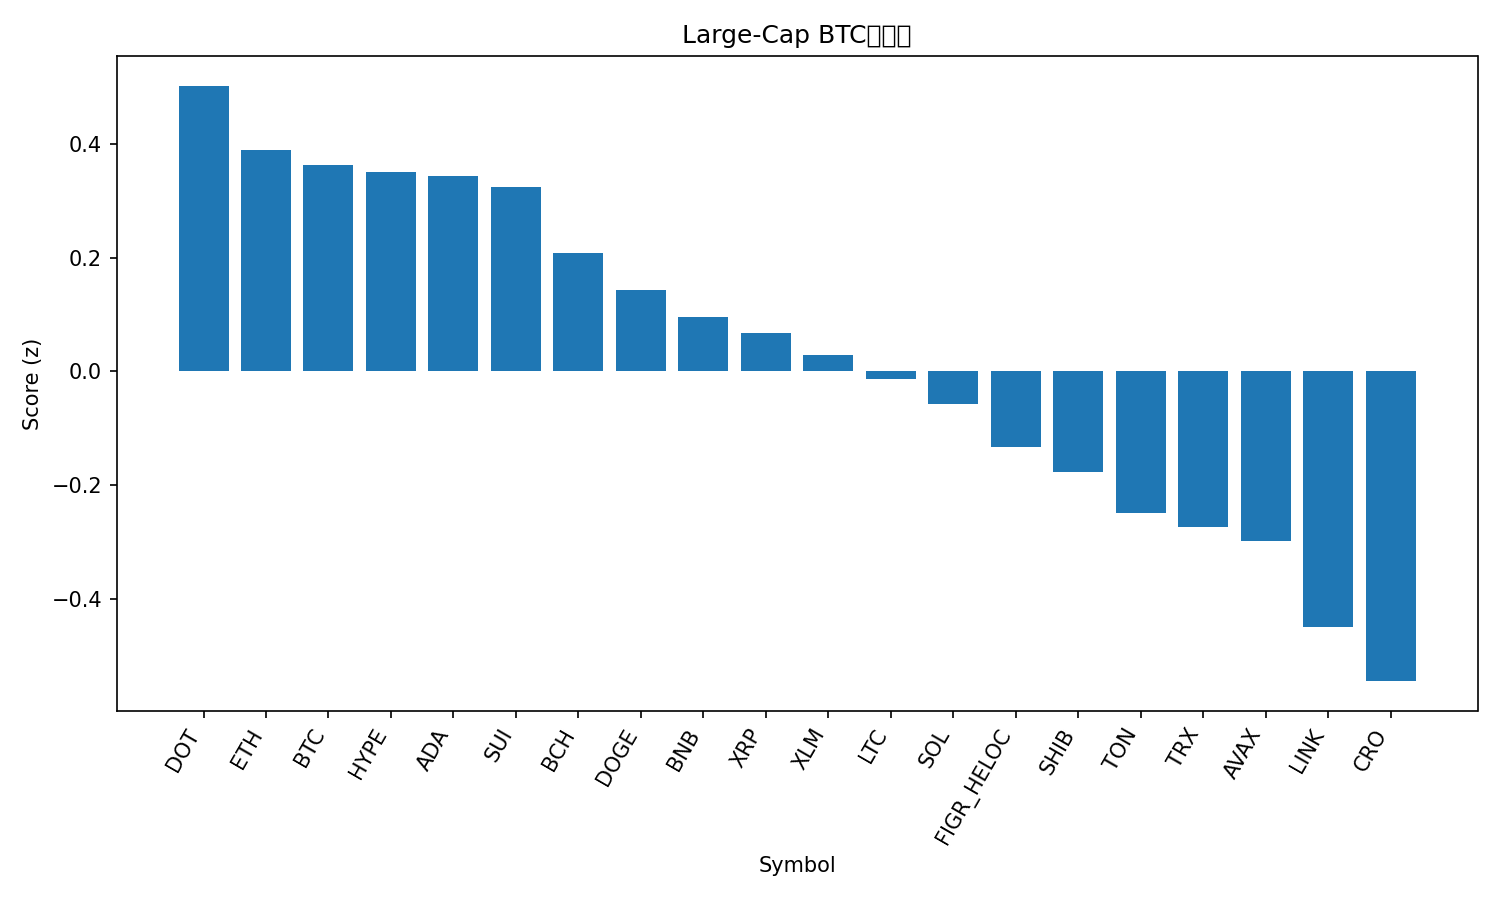

Values plotted in this chart, from the file beside it:
rank, name, symbol, price_btc, price_usd, pct_1h_btc, pct_24h_btc, pct_7d_btc, market_cap_rank, market_cap_usd, volume_usd, score
1, Polkadot, DOT, 3.924e-05, 4.55, -0.666, 7.075, 14.15, 33, 6923376319, 482028988, 0.5016
2, Ethereum, ETH, 0.04055, 4700, -0.2865, 2.733, 4.542, 2, 566827720266, 38018098787, 0.3883
3, Bitcoin, BTC, 1.0, 115917, 0.0, 0.0, 0.0, 1, 2307905237948, 41055974760, 0.3625
4, Hyperliquid, HYPE, 0.0004837, 56.07, -0.08431, -1.028, 14.5, 15, 15142777011, 573740207, 0.3507
5, Cardano, ADA, 8.13e-06, 0.9424, -0.562, 5.082, 9.415, 10, 34356481413, 2411343693, 0.3425
6, Sui, SUI, 3.293e-05, 3.82, -0.5011, 4.338, 8.818, 17, 13594141953, 1482091128, 0.3245
7, Bitcoin Cash, BCH, 0.005188, 601.3, -0.1699, 1.364, -2.535, 23, 11969399015, 342415829, 0.2076
8, Dogecoin, DOGE, 2.57e-06, 0.2977, -1.726, 12.2, 32.99, 8, 44853097101, 7933134340, 0.1432
9, BNB, BNB, 0.008089, 937.7, -0.4623, 2.41, 4.208, 5, 130488722949, 1708710616, 0.0961
10, XRP, XRP, 2.714e-05, 3.15, -0.5684, 2.742, 7.091, 3, 187488825901, 6067328284, 0.06668
11, Stellar, XLM, 3.53e-06, 0.4091, -0.6871, 3.42, 9.539, 19, 13000701554, 312608117, 0.02874
12, Litecoin, LTC, 0.001035, 120, -0.5279, 2.328, 2.831, 26, 9138756485, 709831604, -0.01254
13, Solana, SOL, 0.002072, 240.2, -0.476, -0.6573, 13.5, 6, 130208776518, 9206184988, -0.05719
14, Figure Heloc, FIGR_HELOC, 8.72e-06, 1.011, -0.04119, -3.229, -3.743, 22, 12521055584, 29057232, -0.1321
15, Shiba Inu, SHIB, 1.25222e-10, 1.452e-05, -1.364, 8.376, 13.41, 28, 8548088082, 630888994, -0.1765
16, Toncoin, TON, 2.791e-05, 3.23, -0.5724, 0.7133, 1.66, 30, 8305638402, 176744433, -0.2479
17, TRON, TRX, 3.03e-06, 0.3511, -0.5318, 0.0279, 1.466, 11, 33239166419, 636937572, -0.2733
18, Avalanche, AVAX, 0.0002579, 29.89, -1.127, 3.737, 17.95, 20, 12619554074, 1482124638, -0.297
19, Chainlink, LINK, 0.0002157, 25.0, -0.8914, 1.297, 7.757, 13, 16942769151, 1205054986, -0.4481
20, Cronos, CRO, 2.18e-06, 0.2528, -0.4748, -1.307, -10.32, 29, 8505947852, 61999476, -0.5437
21, Hedera, HBAR, 2.16e-06, 0.2508, -1.313, 3.22, 11.03, 25, 10631842905, 269051385, -0.6819
